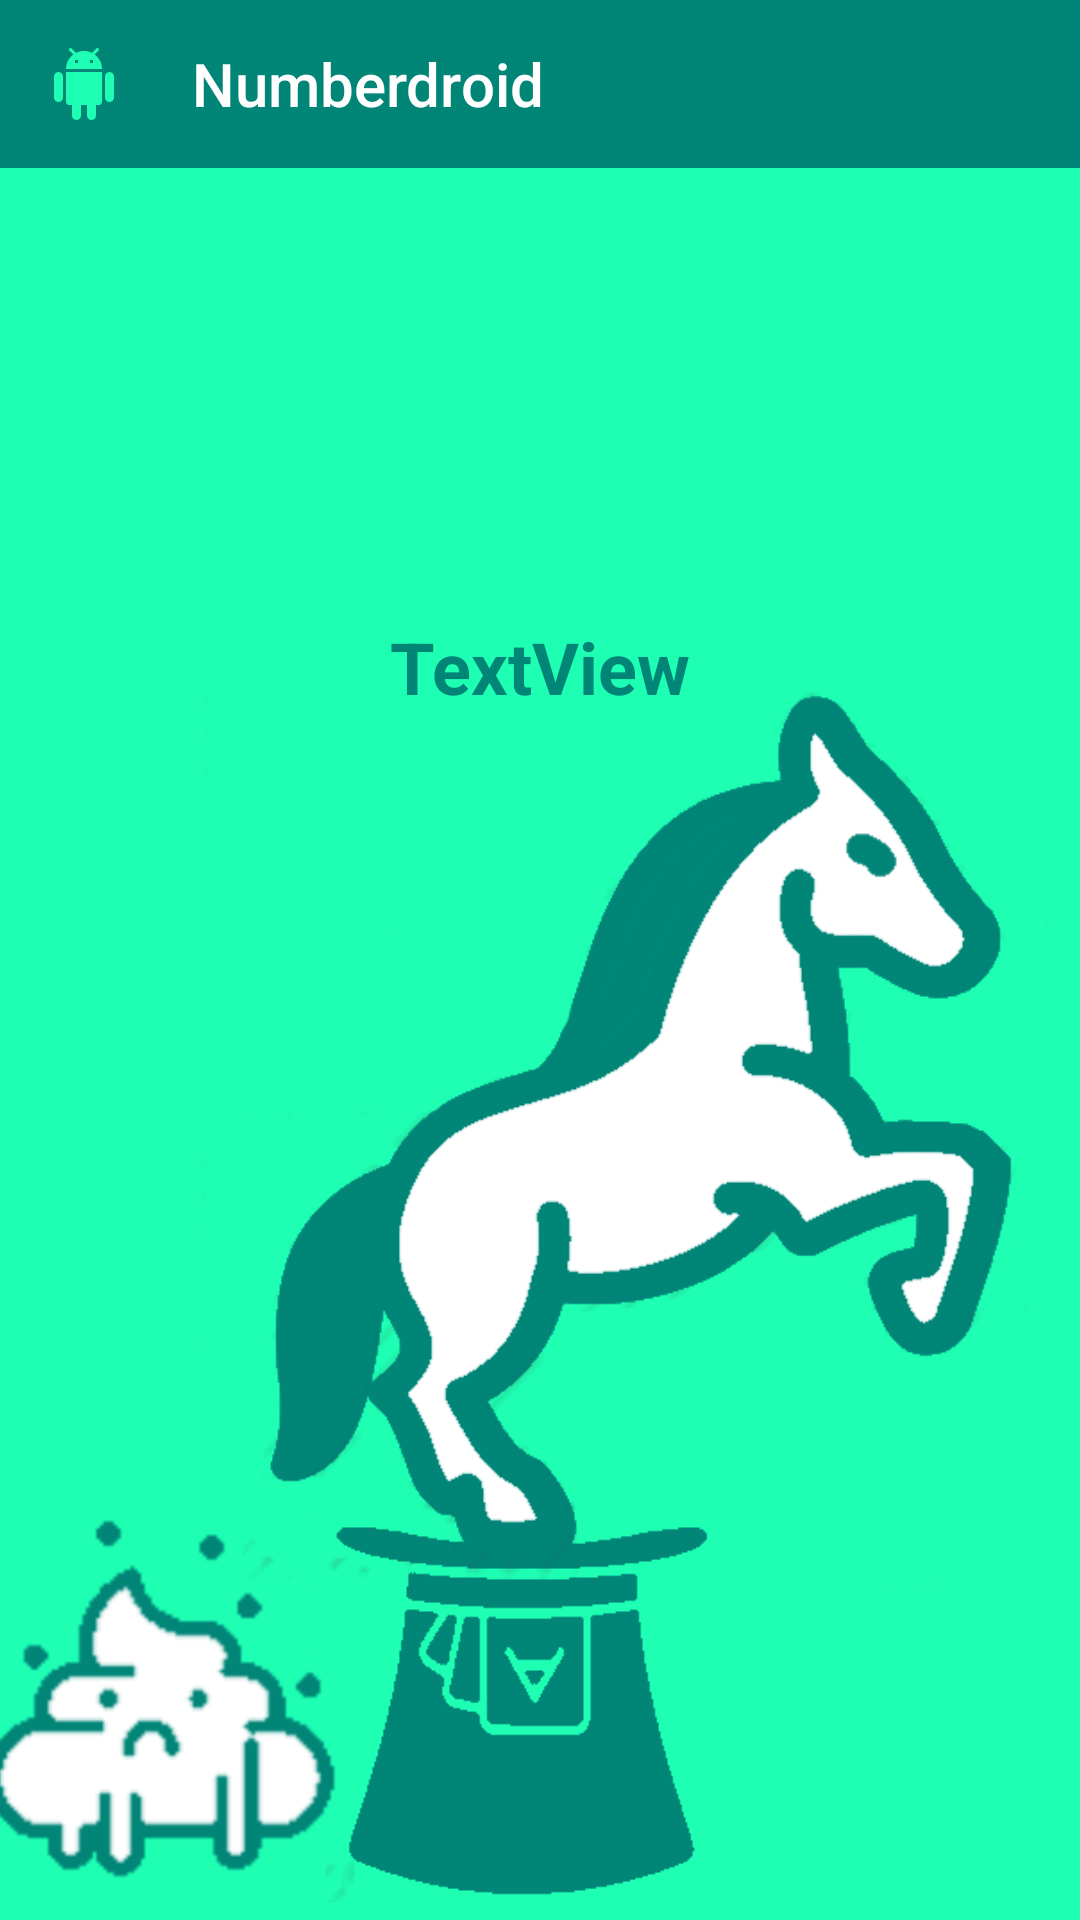

Here is an Android app screen rendered from its layout file. Give the layout XML and the strings, colors and styles it references.
<!-- AndroidManifest.xml: application theme AppTheme -->
<!-- res/layout/activity_game_over.xml -->
<?xml version="1.0" encoding="utf-8"?>
<androidx.constraintlayout.widget.ConstraintLayout xmlns:android="http://schemas.android.com/apk/res/android"
    xmlns:app="http://schemas.android.com/apk/res-auto"
    xmlns:tools="http://schemas.android.com/tools"
    android:layout_width="match_parent"
    android:layout_height="match_parent"
    android:background="#1EFFB4"
    tools:context=".GameOverActivity">

    <androidx.appcompat.widget.Toolbar
        android:id="@+id/toolbar"
        android:layout_width="match_parent"
        android:layout_height="wrap_content"
        android:background="@color/colorPrimary"
        android:theme="@style/Theme.AppCompat.Light.DarkActionBar"
        app:layout_constraintEnd_toEndOf="parent"
        app:layout_constraintStart_toStartOf="parent"
        app:layout_constraintTop_toTopOf="parent"
        app:title="@string/app_name"
        app:titleMarginStart="40dp"
        app:titleTextColor="@color/colorWhite"
        app:logo="@drawable/ic_android_black_24dp"
        app:popupTheme="@style/PopupMenuStyle"/>

    <TextView
        android:id="@+id/win_txt"
        android:layout_width="wrap_content"
        android:layout_height="wrap_content"
        android:layout_marginTop="150dp"
        android:text="TextView"
        android:textColor="@color/colorPrimary"
        android:textSize="24sp"
        android:textStyle="bold"
        app:layout_constraintEnd_toEndOf="parent"
        app:layout_constraintStart_toStartOf="parent"
        app:layout_constraintTop_toBottomOf="@+id/toolbar" />

    <ImageView
        android:id="@+id/imageView6"
        android:layout_width="413dp"
        android:layout_height="419dp"
        android:scaleType="fitCenter"
        app:layout_constraintBottom_toBottomOf="parent"
        app:layout_constraintEnd_toEndOf="parent"
        app:layout_constraintStart_toStartOf="parent"
        app:srcCompat="@drawable/horse2" />
</androidx.constraintlayout.widget.ConstraintLayout>
<!-- resources referenced by this layout -->
<resources>
  <color name="colorPrimary">#008577</color>
  <color name="colorWhite">#FFFFFF</color>
  <!-- drawable horse2: png bitmap (drawable-v24, 53207 bytes) -->
  <!-- drawable ic_android_black_24dp (drawable) -->
  <vector android:height="24dp" android:tint="#1EFFB4"
      android:viewportHeight="24.0" android:viewportWidth="24.0"
      android:width="24dp" xmlns:android="http://schemas.android.com/apk/res/android">
      <path android:fillColor="#FF000000" android:pathData="M6,18c0,0.55 0.45,1 1,1h1v3.5c0,0.83 0.67,1.5 1.5,1.5s1.5,-0.67 1.5,-1.5L11,19h2v3.5c0,0.83 0.67,1.5 1.5,1.5s1.5,-0.67 1.5,-1.5L16,19h1c0.55,0 1,-0.45 1,-1L18,8L6,8v10zM3.5,8C2.67,8 2,8.67 2,9.5v7c0,0.83 0.67,1.5 1.5,1.5S5,17.33 5,16.5v-7C5,8.67 4.33,8 3.5,8zM20.5,8c-0.83,0 -1.5,0.67 -1.5,1.5v7c0,0.83 0.67,1.5 1.5,1.5s1.5,-0.67 1.5,-1.5v-7c0,-0.83 -0.67,-1.5 -1.5,-1.5zM15.53,2.16l1.3,-1.3c0.2,-0.2 0.2,-0.51 0,-0.71 -0.2,-0.2 -0.51,-0.2 -0.71,0l-1.48,1.48C13.85,1.23 12.95,1 12,1c-0.96,0 -1.86,0.23 -2.66,0.63L7.85,0.15c-0.2,-0.2 -0.51,-0.2 -0.71,0 -0.2,0.2 -0.2,0.51 0,0.71l1.31,1.31C6.97,3.26 6,5.01 6,7h12c0,-1.99 -0.97,-3.75 -2.47,-4.84zM10,5L9,5L9,4h1v1zM15,5h-1L14,4h1v1z"/>
  </vector>
  <string name="app_name">Numberdroid</string>
  <style name="PopupMenuStyle" parent="Theme.AppCompat.Light">
  
          <item name="android:background">@color/colorPrimary</item>
          <item name="android:textColor">@color/colorWhite</item>
  
      </style>
  <style name="AppTheme" parent="Theme.AppCompat.Light.NoActionBar">
          
          <item name="colorPrimary">@color/colorPrimary</item>
          <item name="colorPrimaryDark">@color/colorPrimaryDark</item>
          <item name="colorAccent">@color/colorAccent</item>
      </style>
  <color name="colorPrimaryDark">#00574B</color>
  <color name="colorAccent">#D81B60</color>
</resources>
